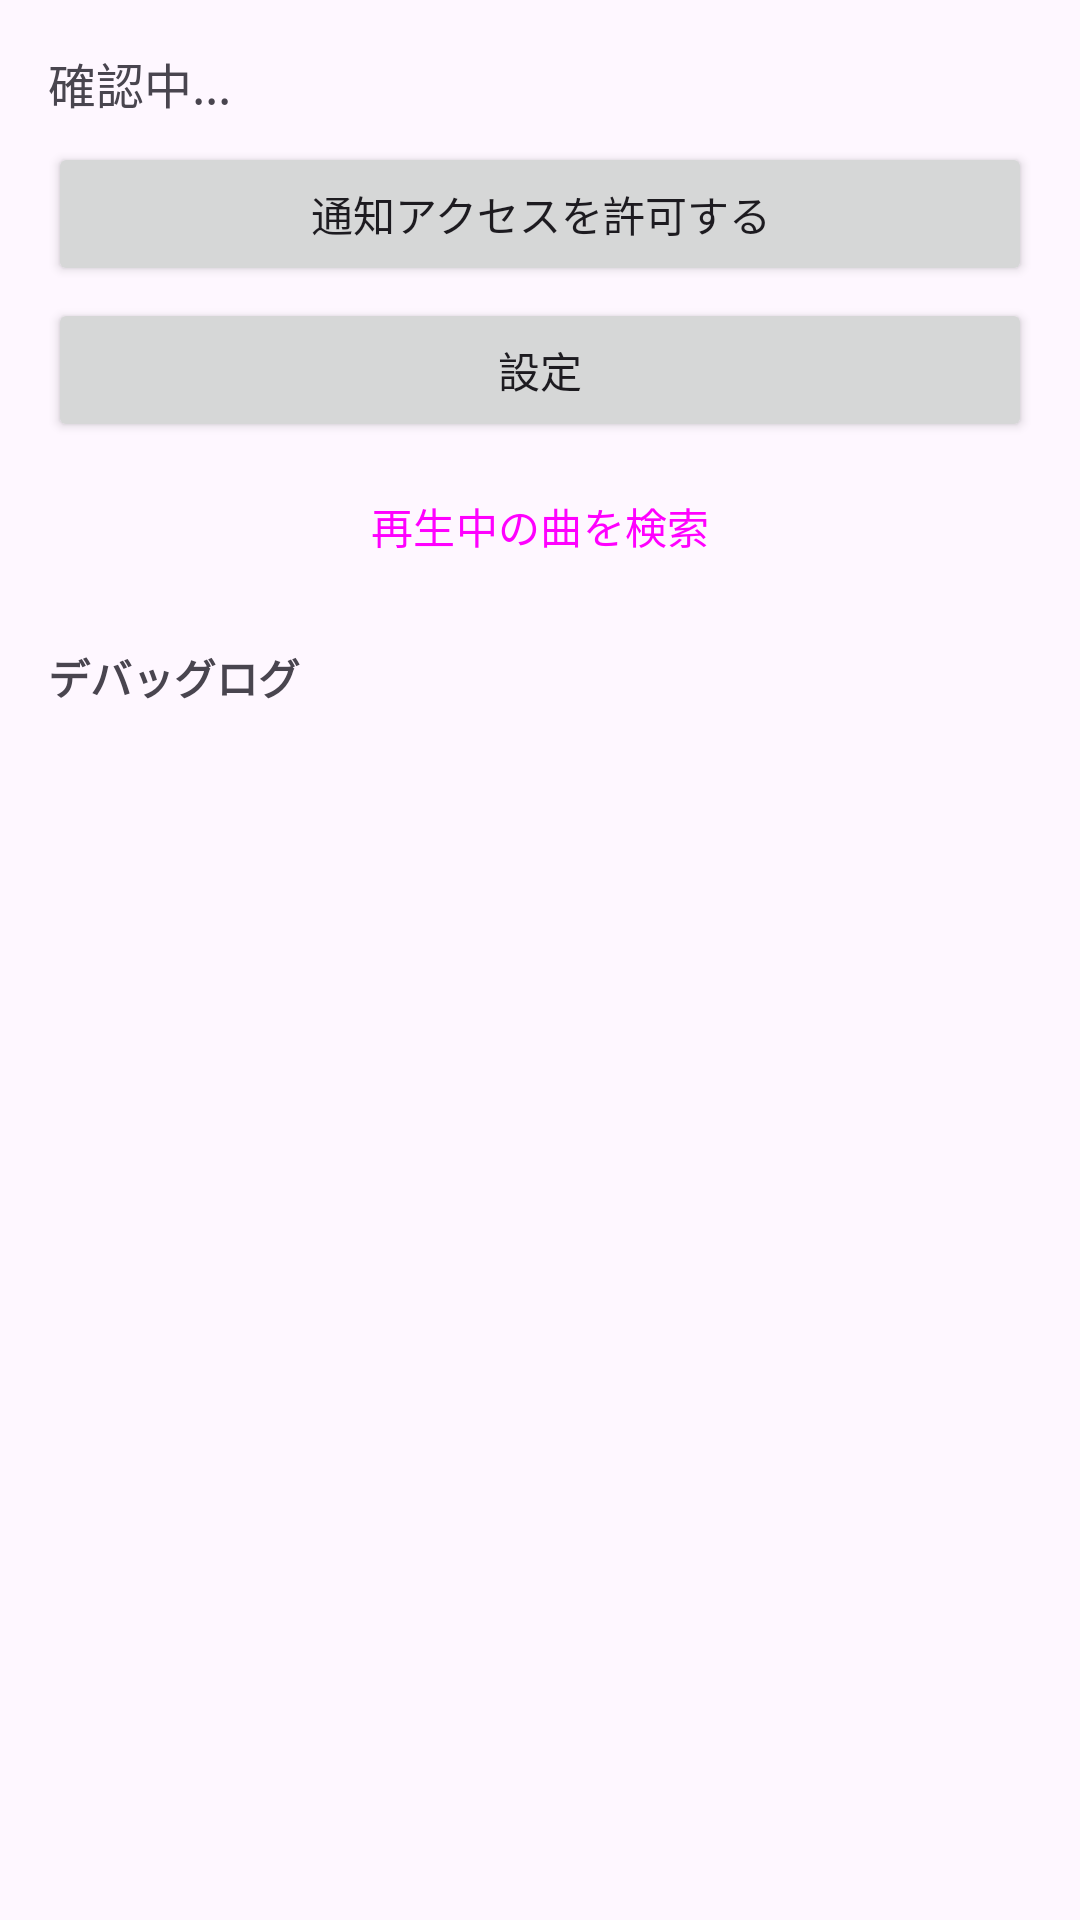

Write the Android layout XML for this screen, with the resource values it uses.
<!-- AndroidManifest.xml: application theme Theme.Shazam_extend_search -->
<!-- res/layout/activity_main.xml -->
<?xml version="1.0" encoding="utf-8"?>
<LinearLayout xmlns:android="http://schemas.android.com/apk/res/android"
    android:layout_width="match_parent"
    android:layout_height="match_parent"
    android:orientation="vertical"
    android:padding="16dp"
    android:fitsSystemWindows="true">

    <TextView
        android:id="@+id/tv_status"
        android:layout_width="match_parent"
        android:layout_height="wrap_content"
        android:textSize="16sp"
        android:text="確認中..." />

    <Button
        android:id="@+id/btn_permission"
        android:layout_width="match_parent"
        android:layout_height="wrap_content"
        android:layout_marginTop="8dp"
        android:text="通知アクセスを許可する" />

    <Button
        android:id="@+id/btn_settings"
        android:layout_width="match_parent"
        android:layout_height="wrap_content"
        android:layout_marginTop="4dp"
        android:text="設定" />

    <Button
        android:id="@+id/btn_now_playing"
        style="@style/Widget.Material3.Button.OutlinedButton"
        android:layout_width="match_parent"
        android:layout_height="wrap_content"
        android:layout_marginTop="4dp"
        android:text="再生中の曲を検索" />

    <TextView
        android:layout_width="match_parent"
        android:layout_height="wrap_content"
        android:layout_marginTop="16dp"
        android:text="デバッグログ"
        android:textStyle="bold" />

    <ScrollView
        android:layout_width="match_parent"
        android:layout_height="0dp"
        android:layout_weight="1"
        android:layout_marginTop="4dp">

        <TextView
            android:id="@+id/tv_debug_log"
            android:layout_width="match_parent"
            android:layout_height="wrap_content"
            android:fontFamily="monospace"
            android:textSize="12sp" />
    </ScrollView>

</LinearLayout>
<!-- resources referenced by this layout -->
<resources>
  <style name="Theme.Shazam_extend_search" parent="Base.Theme.Shazam_extend_search" />
  <style name="Base.Theme.Shazam_extend_search" parent="Theme.Material3.DayNight.NoActionBar">
          
          
      </style>
</resources>
